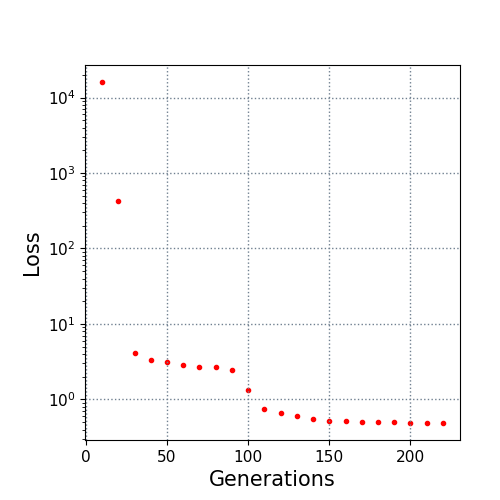

Source data for this figure (header and first rows):
10.0, 16026.405563
20.0, 422.8
30.0, 4.083
40.0, 3.352
50.0, 3.116
60.0, 2.85
70.0, 2.717
80.0, 2.658
90.0, 2.45
100.0, 1.324
110.0, 0.7431
120.0, 0.6607
130.0, 0.598
140.0, 0.5579
150.0, 0.5227
160.0, 0.5202
170.0, 0.5077
180.0, 0.5004
190.0, 0.4981
200.0, 0.4935
210.0, 0.4885
220.0, 0.4885
